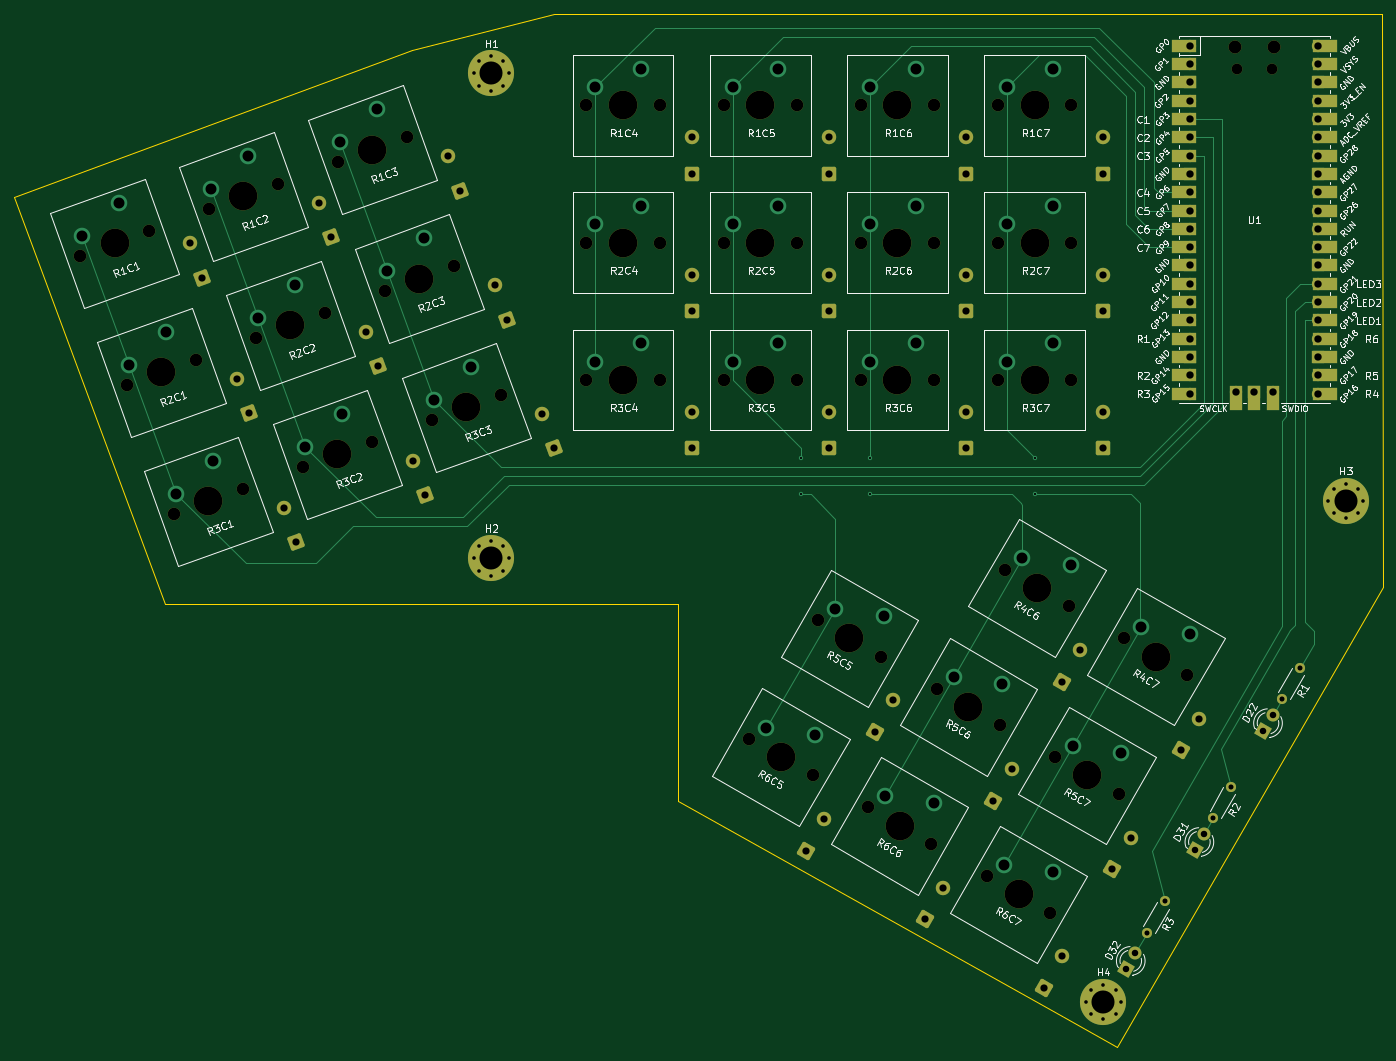
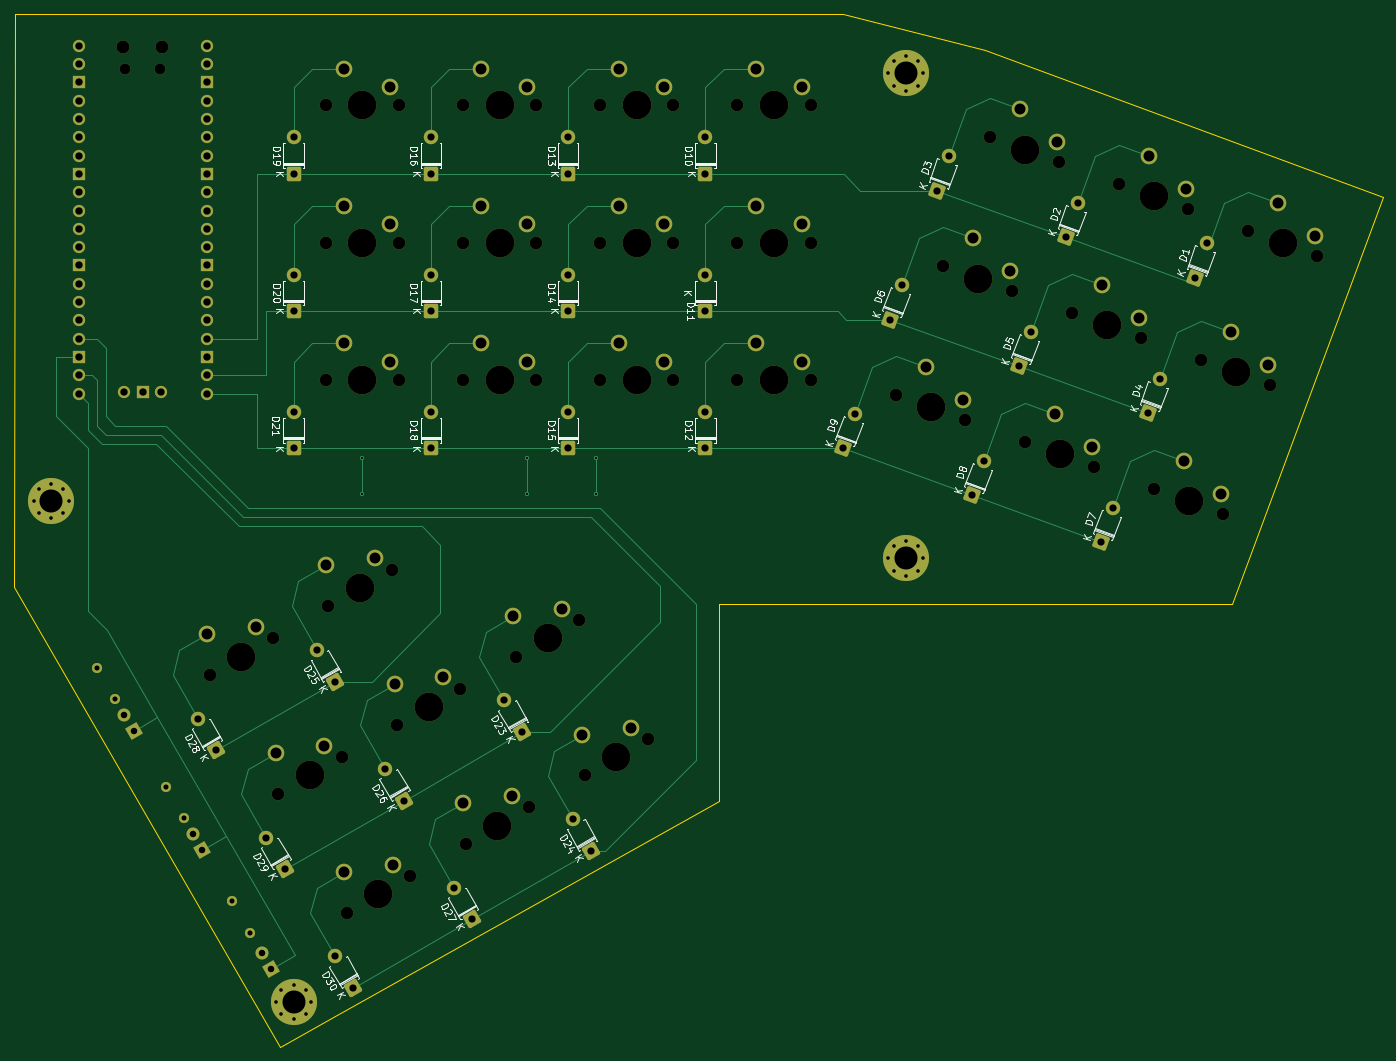
Circuit board: 11 layer files. Board 189.9 x 143.3 mm.
- bottom_copper: keyboard-B_Cu.gbr (24199 bytes)
- bottom_mask: keyboard-B_Mask.gbr (11583 bytes)
- paste: keyboard-B_Paste.gbr (451 bytes)
- bottom_silk: keyboard-B_Silkscreen.gbr (64164 bytes)
- outline: keyboard-Edge_Cuts.gbr (1183 bytes)
- top_copper: keyboard-F_Cu.gbr (21733 bytes)
- top_mask: keyboard-F_Mask.gbr (11320 bytes)
- paste: keyboard-F_Paste.gbr (451 bytes)
- top_silk: keyboard-F_Silkscreen.gbr (193778 bytes)
- drill: keyboard-NPTH.drl (2048 bytes)
- drill: keyboard-PTH.drl (4201 bytes)

=== bottom_copper: keyboard-B_Cu.gbr (24199 bytes, source omitted) ===
=== bottom_mask: keyboard-B_Mask.gbr (11583 bytes, source omitted) ===
=== paste: keyboard-B_Paste.gbr ===
%TF.GenerationSoftware,KiCad,Pcbnew,9.0.2*%
%TF.CreationDate,2025-06-09T23:02:59-05:00*%
%TF.ProjectId,keyboard,6b657962-6f61-4726-942e-6b696361645f,rev?*%
%TF.SameCoordinates,Original*%
%TF.FileFunction,Paste,Bot*%
%TF.FilePolarity,Positive*%
%FSLAX46Y46*%
G04 Gerber Fmt 4.6, Leading zero omitted, Abs format (unit mm)*
G04 Created by KiCad (PCBNEW 9.0.2) date 2025-06-09 23:02:59*
%MOMM*%
%LPD*%
G01*
G04 APERTURE LIST*
G04 APERTURE END LIST*
M02*

=== bottom_silk: keyboard-B_Silkscreen.gbr (64164 bytes, source omitted) ===
=== outline: keyboard-Edge_Cuts.gbr ===
%TF.GenerationSoftware,KiCad,Pcbnew,9.0.2*%
%TF.CreationDate,2025-06-09T23:03:00-05:00*%
%TF.ProjectId,keyboard,6b657962-6f61-4726-942e-6b696361645f,rev?*%
%TF.SameCoordinates,Original*%
%TF.FileFunction,Profile,NP*%
%FSLAX46Y46*%
G04 Gerber Fmt 4.6, Leading zero omitted, Abs format (unit mm)*
G04 Created by KiCad (PCBNEW 9.0.2) date 2025-06-09 23:03:00*
%MOMM*%
%LPD*%
G01*
G04 APERTURE LIST*
%TA.AperFunction,Profile*%
%ADD10C,0.050000*%
%TD*%
G04 APERTURE END LIST*
D10*
X182275000Y-160485000D02*
X219095000Y-96745000D01*
X29210000Y-42545000D02*
X84455000Y-22225000D01*
X174625000Y-156210000D02*
X182275000Y-160485000D01*
X50165000Y-99060000D02*
X116840000Y-99060000D01*
X84455000Y-22225000D02*
X104140000Y-17145000D01*
X116840000Y-99060000D02*
X120015000Y-99060000D01*
X29210000Y-42545000D02*
X50165000Y-99060000D01*
X120015000Y-99060000D02*
X121285000Y-99060000D01*
X121285000Y-126365000D02*
X174625000Y-156210000D01*
X219095000Y-96745000D02*
X219075000Y-17145000D01*
X121285000Y-124460000D02*
X121285000Y-126365000D01*
X121285000Y-99060000D02*
X121285000Y-124460000D01*
X104140000Y-17145000D02*
X218440000Y-17145000D01*
X219075000Y-17145000D02*
X218440000Y-17145000D01*
M02*

=== top_copper: keyboard-F_Cu.gbr (21733 bytes, source omitted) ===
=== top_mask: keyboard-F_Mask.gbr (11320 bytes, source omitted) ===
=== paste: keyboard-F_Paste.gbr ===
%TF.GenerationSoftware,KiCad,Pcbnew,9.0.2*%
%TF.CreationDate,2025-06-09T23:02:59-05:00*%
%TF.ProjectId,keyboard,6b657962-6f61-4726-942e-6b696361645f,rev?*%
%TF.SameCoordinates,Original*%
%TF.FileFunction,Paste,Top*%
%TF.FilePolarity,Positive*%
%FSLAX46Y46*%
G04 Gerber Fmt 4.6, Leading zero omitted, Abs format (unit mm)*
G04 Created by KiCad (PCBNEW 9.0.2) date 2025-06-09 23:02:59*
%MOMM*%
%LPD*%
G01*
G04 APERTURE LIST*
G04 APERTURE END LIST*
M02*

=== top_silk: keyboard-F_Silkscreen.gbr (193778 bytes, source omitted) ===
=== drill: keyboard-NPTH.drl ===
M48
; DRILL file {KiCad 9.0.2} date 2025-06-09T23:03:06-0500
; FORMAT={-:-/ absolute / metric / decimal}
; #@! TF.CreationDate,2025-06-09T23:03:06-05:00
; #@! TF.GenerationSoftware,Kicad,Pcbnew,9.0.2
; #@! TF.FileFunction,NonPlated,1,2,NPTH
FMAT,2
METRIC
; #@! TA.AperFunction,NonPlated,NPTH,ComponentDrill
T1C1.500
; #@! TA.AperFunction,NonPlated,NPTH,ComponentDrill
T2C1.750
; #@! TA.AperFunction,NonPlated,NPTH,ComponentDrill
T3C1.800
; #@! TA.AperFunction,NonPlated,NPTH,ComponentDrill
T4C3.988
%
G90
G05
T1
X198.87Y-24.75
X203.72Y-24.75
T2
X38.325Y-50.743
X44.84Y-68.644
X47.872Y-47.268
X51.356Y-86.546
X54.388Y-65.17
X56.226Y-44.228
X60.903Y-83.071
X62.741Y-62.129
X65.773Y-40.753
X69.257Y-80.03
X72.289Y-58.654
X74.127Y-37.712
X78.804Y-76.555
X80.643Y-55.613
X83.674Y-34.237
X87.158Y-73.515
X90.19Y-52.139
X96.705Y-70.04
X108.585Y-29.845
X108.585Y-48.895
X108.585Y-67.945
X118.745Y-29.845
X118.745Y-48.895
X118.745Y-67.945
X127.635Y-29.845
X127.635Y-48.895
X127.635Y-67.945
X131.179Y-117.762
X137.795Y-29.845
X137.795Y-48.895
X137.795Y-67.945
X139.978Y-122.842
X140.704Y-101.264
X146.685Y-29.845
X146.685Y-48.895
X146.685Y-67.945
X147.677Y-127.287
X149.503Y-106.344
X156.476Y-132.367
X156.845Y-29.845
X156.845Y-48.895
X156.845Y-67.945
X157.202Y-110.789
X164.175Y-136.812
X165.735Y-29.845
X165.735Y-48.895
X165.735Y-67.945
X166.001Y-115.869
X166.727Y-94.291
X172.974Y-141.892
X173.7Y-120.314
X175.526Y-99.371
X175.895Y-29.845
X175.895Y-48.895
X175.895Y-67.945
X182.499Y-125.394
X183.225Y-103.816
X192.024Y-108.896
T3
X198.57Y-21.72
X204.02Y-21.72
T4
X43.098Y-49.006
X49.614Y-66.907
X56.129Y-84.808
X61.0Y-42.49
X67.515Y-60.392
X74.031Y-78.293
X78.901Y-35.975
X85.416Y-53.876
X91.932Y-71.777
X113.665Y-29.845
X113.665Y-48.895
X113.665Y-67.945
X132.715Y-29.845
X132.715Y-48.895
X132.715Y-67.945
X135.579Y-120.302
X145.104Y-103.804
X151.765Y-29.845
X151.765Y-48.895
X151.765Y-67.945
X152.076Y-129.827
X161.601Y-113.329
X168.574Y-139.352
X170.815Y-29.845
X170.815Y-48.895
X170.815Y-67.945
X171.126Y-96.831
X178.099Y-122.854
X187.624Y-106.356
M30

=== drill: keyboard-PTH.drl ===
M48
; DRILL file {KiCad 9.0.2} date 2025-06-09T23:03:06-0500
; FORMAT={-:-/ absolute / metric / decimal}
; #@! TF.CreationDate,2025-06-09T23:03:06-05:00
; #@! TF.GenerationSoftware,Kicad,Pcbnew,9.0.2
; #@! TF.FileFunction,Plated,1,2,PTH
FMAT,2
METRIC
; #@! TA.AperFunction,Plated,PTH,ViaDrill
T1C0.300
; #@! TA.AperFunction,Plated,PTH,ComponentDrill
T2C0.500
; #@! TA.AperFunction,Plated,PTH,ComponentDrill
T3C0.700
; #@! TA.AperFunction,Plated,PTH,ComponentDrill
T4C0.900
; #@! TA.AperFunction,Plated,PTH,ComponentDrill
T5C1.000
; #@! TA.AperFunction,Plated,PTH,ComponentDrill
T6C1.020
; #@! TA.AperFunction,Plated,PTH,ComponentDrill
T7C1.524
; #@! TA.AperFunction,Plated,PTH,ComponentDrill
T8C3.200
%
G90
G05
T1
X138.43Y-78.74
X138.43Y-83.82
X147.955Y-78.74
X147.955Y-83.82
X170.815Y-78.74
X170.815Y-83.82
T2
X92.99Y-25.4
X92.99Y-92.71
X93.693Y-23.703
X93.693Y-27.097
X93.693Y-91.013
X93.693Y-94.407
X95.39Y-23.0
X95.39Y-27.8
X95.39Y-90.31
X95.39Y-95.11
X97.087Y-23.703
X97.087Y-27.097
X97.087Y-91.013
X97.087Y-94.407
X97.79Y-25.4
X97.79Y-92.71
X177.94Y-154.305
X178.643Y-152.608
X178.643Y-156.002
X180.34Y-151.905
X180.34Y-156.705
X182.037Y-152.608
X182.037Y-156.002
X182.74Y-154.305
X211.595Y-84.76
X212.298Y-83.063
X212.298Y-86.457
X213.995Y-82.36
X213.995Y-87.16
X215.692Y-83.063
X215.692Y-86.457
X216.395Y-84.76
T3
X186.373Y-144.741
X188.912Y-140.341
X195.58Y-128.793
X198.12Y-124.393
X205.105Y-112.295
X207.645Y-107.895
T4
X183.515Y-149.69
X184.785Y-147.49
X193.04Y-133.192
X194.31Y-130.992
X202.565Y-116.694
X203.835Y-114.495
T5
X53.569Y-49.006
X55.307Y-53.779
X60.085Y-67.826
X61.822Y-72.6
X66.6Y-85.727
X68.338Y-90.501
X71.47Y-43.41
X73.208Y-48.183
X77.986Y-61.311
X79.723Y-66.084
X84.501Y-79.212
X86.239Y-83.985
X89.372Y-36.894
X91.109Y-41.668
X95.887Y-54.795
X97.625Y-59.569
X102.403Y-72.696
X104.14Y-77.47
X123.19Y-34.29
X123.19Y-39.37
X123.19Y-53.34
X123.19Y-58.42
X123.19Y-72.39
X123.19Y-77.47
X139.065Y-133.313
X141.605Y-128.914
X142.24Y-34.29
X142.24Y-39.37
X142.24Y-53.34
X142.24Y-58.42
X142.24Y-72.39
X142.24Y-77.47
X148.59Y-116.816
X151.13Y-112.416
X155.563Y-142.838
X158.103Y-138.439
X161.29Y-34.29
X161.29Y-39.37
X161.29Y-53.34
X161.29Y-58.42
X161.29Y-72.39
X161.29Y-77.47
X165.088Y-126.341
X167.628Y-121.941
X172.061Y-152.363
X174.601Y-147.964
X174.613Y-109.843
X177.153Y-105.443
X180.34Y-34.29
X180.34Y-39.37
X180.34Y-53.34
X180.34Y-58.42
X180.34Y-72.39
X180.34Y-77.47
X181.586Y-135.866
X184.126Y-131.466
X191.111Y-119.368
X193.651Y-114.968
T6
X192.405Y-21.59
X192.405Y-24.13
X192.405Y-26.67
X192.405Y-29.21
X192.405Y-31.75
X192.405Y-34.29
X192.405Y-36.83
X192.405Y-39.37
X192.405Y-41.91
X192.405Y-44.45
X192.405Y-46.99
X192.405Y-49.53
X192.405Y-52.07
X192.405Y-54.61
X192.405Y-57.15
X192.405Y-59.69
X192.405Y-62.23
X192.405Y-64.77
X192.405Y-67.31
X192.405Y-69.85
X198.755Y-69.62
X201.295Y-69.62
X203.835Y-69.62
X210.185Y-21.59
X210.185Y-24.13
X210.185Y-26.67
X210.185Y-29.21
X210.185Y-31.75
X210.185Y-34.29
X210.185Y-36.83
X210.185Y-39.37
X210.185Y-41.91
X210.185Y-44.45
X210.185Y-46.99
X210.185Y-49.53
X210.185Y-52.07
X210.185Y-54.61
X210.185Y-57.15
X210.185Y-59.69
X210.185Y-62.23
X210.185Y-64.77
X210.185Y-67.31
X210.185Y-69.85
T7
X38.649Y-47.922
X43.748Y-43.363
X45.165Y-65.823
X50.263Y-61.265
X51.68Y-83.724
X56.551Y-41.407
X56.779Y-79.166
X61.649Y-36.848
X63.066Y-59.308
X68.164Y-54.749
X69.582Y-77.209
X74.452Y-34.891
X74.68Y-72.65
X79.55Y-30.333
X80.967Y-52.792
X86.066Y-48.234
X87.483Y-70.693
X92.581Y-66.135
X109.855Y-27.305
X109.855Y-46.355
X109.855Y-65.405
X116.205Y-24.765
X116.205Y-43.815
X116.205Y-62.865
X128.905Y-27.305
X128.905Y-46.355
X128.905Y-65.405
X133.549Y-116.197
X135.255Y-24.765
X135.255Y-43.815
X135.255Y-62.865
X140.318Y-117.173
X143.074Y-99.699
X147.955Y-27.305
X147.955Y-46.355
X147.955Y-65.405
X149.843Y-100.675
X150.047Y-125.722
X154.305Y-24.765
X154.305Y-43.815
X154.305Y-62.865
X156.816Y-126.698
X159.572Y-109.224
X166.341Y-110.2
X166.545Y-135.247
X167.005Y-27.305
X167.005Y-46.355
X167.005Y-65.405
X169.097Y-92.727
X173.314Y-136.223
X173.355Y-24.765
X173.355Y-43.815
X173.355Y-62.865
X175.866Y-93.702
X176.07Y-118.749
X182.839Y-119.725
X185.595Y-102.252
X192.364Y-103.227
T8
X95.39Y-25.4
X95.39Y-92.71
X180.34Y-154.305
X213.995Y-84.76
M30

